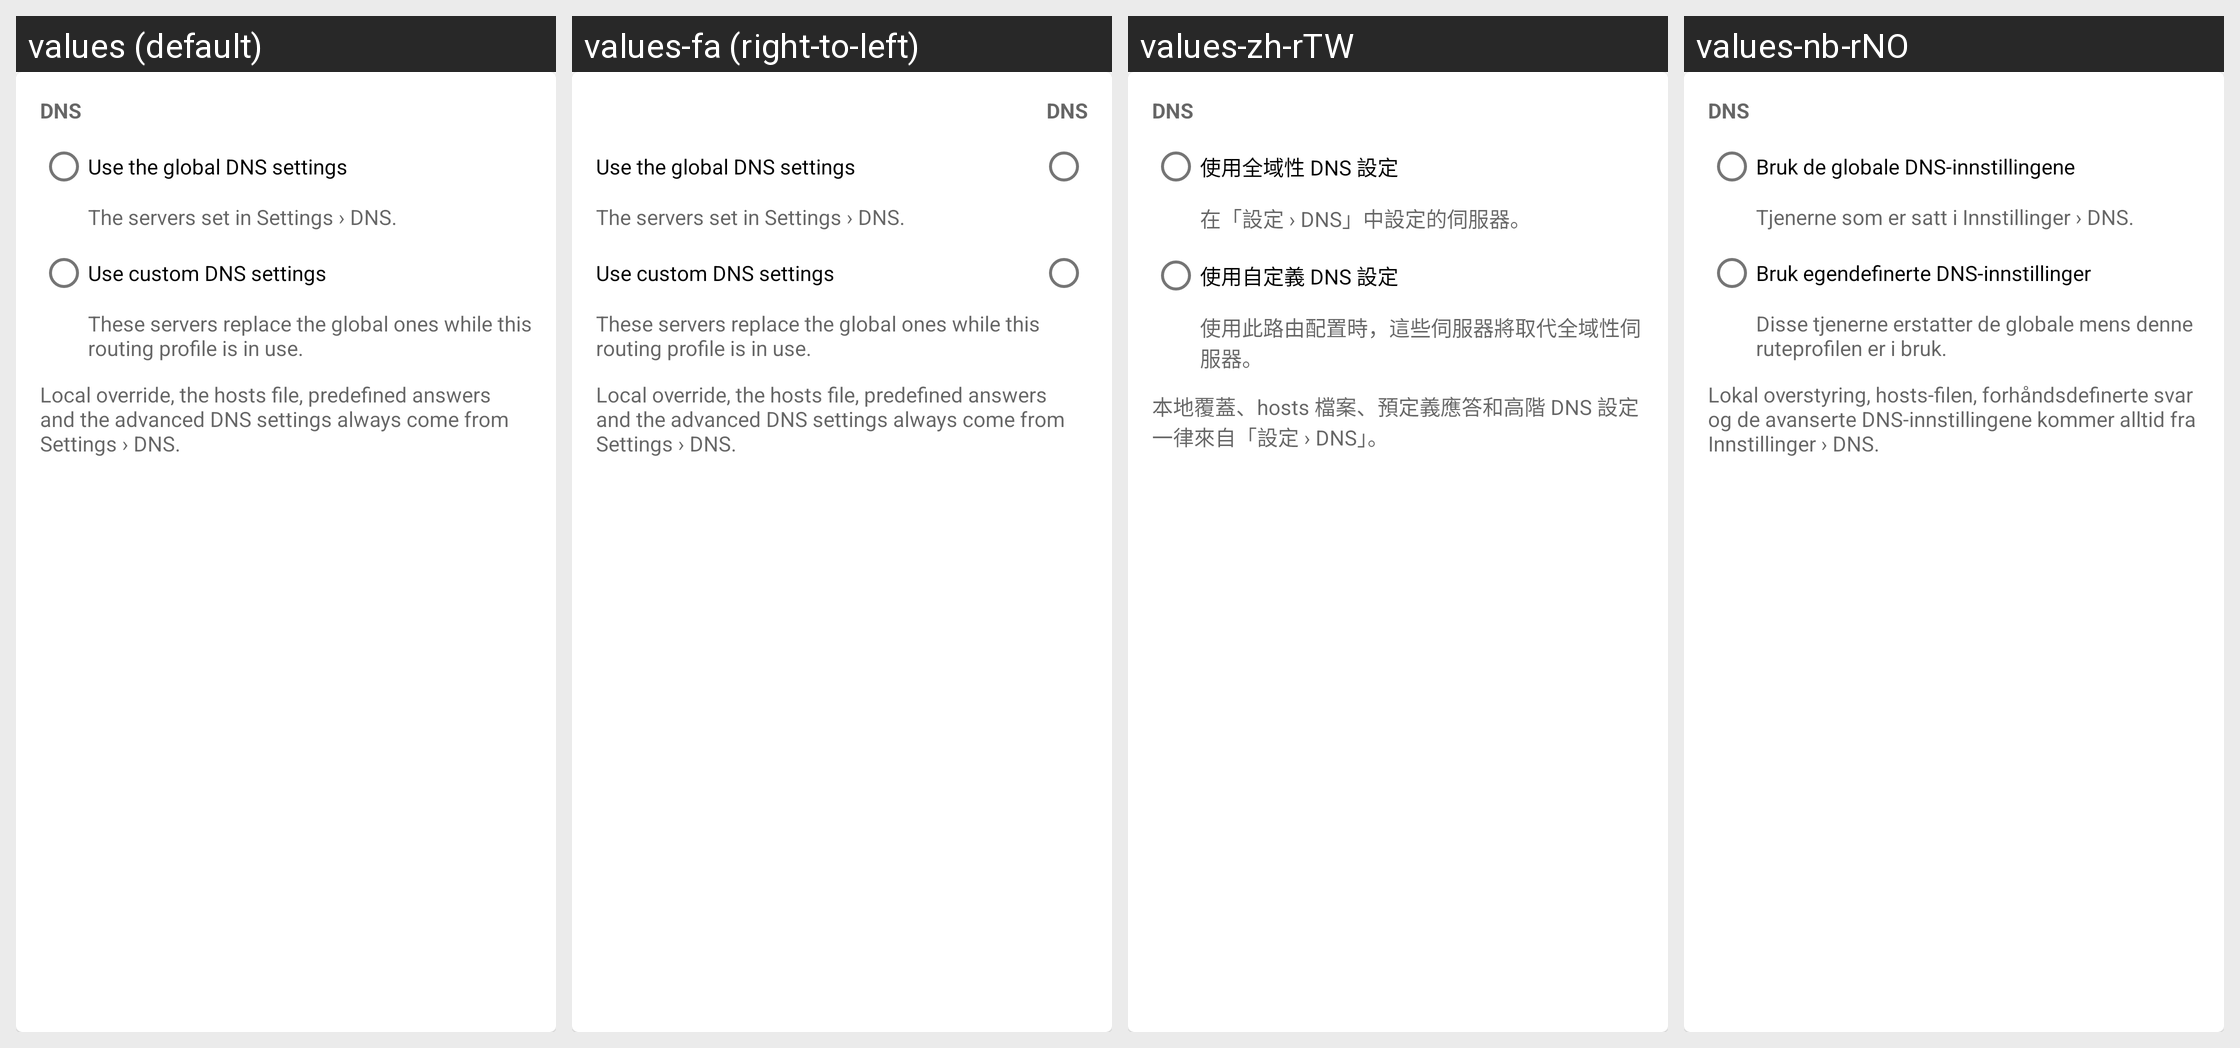

For this localized Android screen grid, give each drawn string resource with its value in every locale shown.
Android screen res/layout/layout_route_dns.xml rendered under 4 locales, left to right: values (default), values-fa (right-to-left), values-zh-rTW, values-nb-rNO. Device: Nexus 5 (rendered at 1080×1920; each locale shown at half size, 540×960, under a caption strip naming it); theme Theme.Start.
Other locales in the repository, not shown: values-ar, values-be, values-de, values-es, values-fr, values-in, values-it, values-ja, values-ko, values-nl, values-pt-rBR, values-ru, values-tr, values-uk, values-zh-rCN, values-zh-rHK.
Strings drawn on this screen, with the default value and each locale's value (text and hints the layout hard-codes, and strings that could not be matched under every locale, appear in the picture but are not listed):

route_dns_title
  values: DNS
  values-fa: DNS  [not translated; the default value is used]
  values-zh-rTW: DNS
  values-nb-rNO: DNS

route_dns_global
  values: Use the global DNS settings
  values-fa: Use the global DNS settings  [not translated; the default value is used]
  values-zh-rTW: 使用全域性 DNS 設定
  values-nb-rNO: Bruk de globale DNS-innstillingene

route_dns_global_sum
  values: The servers set in Settings › DNS.
  values-fa: The servers set in Settings › DNS.  [not translated; the default value is used]
  values-zh-rTW: 在「設定 › DNS」中設定的伺服器。
  values-nb-rNO: Tjenerne som er satt i Innstillinger › DNS.

route_dns_custom
  values: Use custom DNS settings
  values-fa: Use custom DNS settings  [not translated; the default value is used]
  values-zh-rTW: 使用自定義 DNS 設定
  values-nb-rNO: Bruk egendefinerte DNS-innstillinger

route_dns_custom_sum
  values: These servers replace the global ones while this routing profile is in use.
  values-fa: These servers replace the global ones while this routing profile is in use.  [not translated; the default value is used]
  values-zh-rTW: 使用此路由配置時，這些伺服器將取代全域性伺服器。
  values-nb-rNO: Disse tjenerne erstatter de globale mens denne ruteprofilen er i bruk.

route_dns_scope_note
  values: Local override, the hosts file, predefined answers and the advanced DNS settings always come from Settings › DNS.
  values-fa: Local override, the hosts file, predefined answers and the advanced DNS settings always come from Settings › DNS.  [not translated; the default value is used]
  values-zh-rTW: 本地覆蓋、hosts 檔案、預定義應答和高階 DNS 設定一律來自「設定 › DNS」。
  values-nb-rNO: Lokal overstyring, hosts-filen, forhåndsdefinerte svar og de avanserte DNS-innstillingene kommer alltid fra Innstillinger › DNS.
